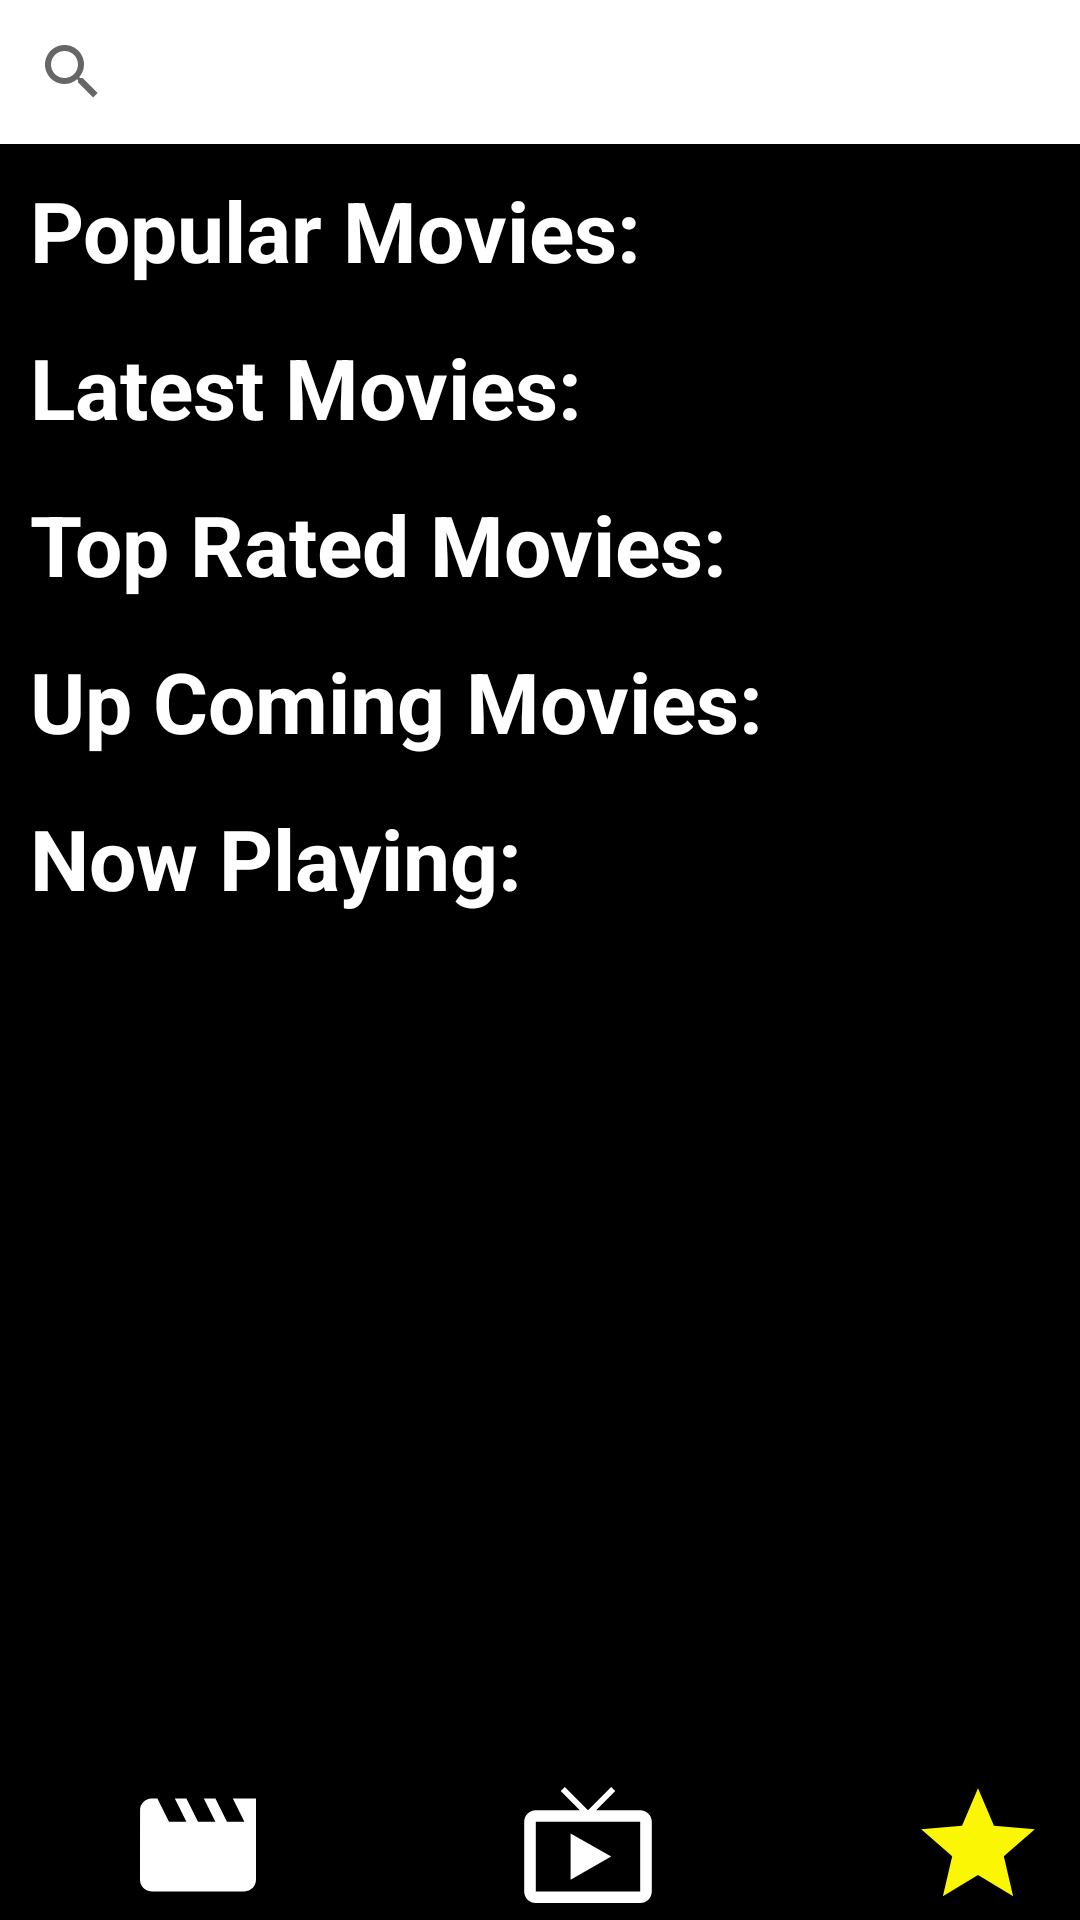

This screen was rendered from an Android layout file. Write that file and the resources it references.
<!-- AndroidManifest.xml: application theme Theme.AlkemyMoviesChallenge -->
<!-- res/layout/exaple.xml -->
<?xml version="1.0" encoding="utf-8"?>
<androidx.constraintlayout.widget.ConstraintLayout xmlns:android="http://schemas.android.com/apk/res/android"
    xmlns:app="http://schemas.android.com/apk/res-auto"
    xmlns:tools="http://schemas.android.com/tools"
    android:layout_width="match_parent"
    android:layout_height="match_parent"
    app:circularflow_radiusInDP="10dp">

    <SearchView
        android:id="@+id/searchView"
        android:layout_width="match_parent"
        android:layout_height="wrap_content"
        app:layout_constraintEnd_toEndOf="parent"
        app:layout_constraintStart_toStartOf="parent"
        app:layout_constraintTop_toTopOf="parent" />
    <ScrollView
        android:id="@+id/scrollView"
        android:layout_width="match_parent"
        android:layout_height="0dp"
        android:background="@color/black"
        app:layout_constraintBottom_toTopOf="@id/ll_menu"
        app:layout_constraintEnd_toEndOf="parent"
        app:layout_constraintStart_toStartOf="parent"
        app:layout_constraintTop_toBottomOf="@+id/searchView">

        <LinearLayout
            android:layout_width="match_parent"
            android:layout_height="wrap_content"
            android:orientation="vertical">

            <TextView
                android:id="@+id/tv_popular"
                android:layout_width="match_parent"
                android:layout_height="wrap_content"
                android:layout_marginStart="10dp"
                android:layout_marginTop="10dp"
                android:hint="@string/popularMovies"
                android:background="@color/black"
                android:textColorHint="@color/white"
                android:textColor="@color/white"
                android:textSize="28sp"
                android:textStyle="bold" />

            <androidx.recyclerview.widget.RecyclerView
                android:id="@+id/rv_popular"
                android:layout_marginTop="5dp"
                android:layout_width="match_parent"
                android:layout_height="match_parent"
                android:background="#181B47"/>
            <TextView
                android:id="@+id/tv_latest"
                android:layout_width="match_parent"
                android:layout_height="wrap_content"
                android:layout_marginStart="10dp"
                android:layout_marginTop="10dp"
                android:hint="@string/latestMovies"
                android:background="@color/black"
                android:textColorHint="@color/white"
                android:textColor="@color/white"
                android:textSize="28sp"
                android:textStyle="bold" />

            <androidx.recyclerview.widget.RecyclerView
                android:id="@+id/rv_latest"
                android:layout_marginTop="5dp"
                android:layout_width="match_parent"
                android:layout_height="match_parent"
                android:background="#181B47"/>
            <TextView
                android:id="@+id/tv_topRated"
                android:layout_width="match_parent"
                android:layout_height="wrap_content"
                android:layout_marginStart="10dp"
                android:layout_marginTop="10dp"
                android:hint="@string/topRatedMovies"
                android:background="@color/black"
                android:textColorHint="@color/white"
                android:textColor="@color/white"
                android:textSize="28sp"
                android:textStyle="bold" />

            <androidx.recyclerview.widget.RecyclerView
                android:id="@+id/rv_topRated"
                android:layout_marginTop="5dp"
                android:layout_width="match_parent"
                android:layout_height="match_parent"
                android:background="#181B47"/>
            <TextView
                android:id="@+id/tv_upComing"
                android:layout_width="match_parent"
                android:layout_height="wrap_content"
                android:layout_marginStart="10dp"
                android:layout_marginTop="10dp"
                android:hint="@string/upComingMovies"
                android:background="@color/black"
                android:textColorHint="@color/white"
                android:textColor="@color/white"
                android:textSize="28sp"
                android:textStyle="bold" />

            <androidx.recyclerview.widget.RecyclerView
                android:id="@+id/rv_upComing"
                android:layout_marginTop="5dp"
                android:layout_width="match_parent"
                android:layout_height="match_parent"
                android:background="#181B47"/>
            <TextView
                android:id="@+id/tv_nowPlaying"
                android:layout_width="match_parent"
                android:layout_height="wrap_content"
                android:layout_marginStart="10dp"
                android:layout_marginTop="10dp"
                android:hint="@string/nowPlayingMovies"
                android:background="@color/black"
                android:textColorHint="@color/white"
                android:textColor="@color/white"
                android:textSize="28sp"
                android:textStyle="bold" />

            <androidx.recyclerview.widget.RecyclerView
                android:id="@+id/rv_nowPlaying"
                android:layout_marginTop="5dp"
                android:layout_width="match_parent"
                android:layout_height="match_parent"
                android:background="#181B47"/>
        </LinearLayout>
    </ScrollView>
    <LinearLayout
        android:id="@+id/ll_menu"
        android:layout_width="match_parent"
        android:layout_height="0dp"
        android:orientation="horizontal"
        android:background="@color/black"
        app:layout_constraintBottom_toBottomOf="parent"
        app:layout_constraintEnd_toEndOf="parent"
        app:layout_constraintStart_toStartOf="parent">

        <ImageButton
            android:layout_width="130dp"
            android:layout_height="50dp"
            android:layout_marginLeft="1dp"
            android:background="@drawable/bottom_background"
            android:src="@drawable/ic_movie_foreground" />

        <ImageButton
            android:layout_width="130dp"
            android:layout_height="50dp"
            android:background="@drawable/bottom_background"
            android:src="@drawable/ic_series" />

        <ImageButton
            android:layout_width="130dp"
            android:layout_height="50dp"
            android:background="@drawable/bottom_background"
            android:src="@drawable/ic_favorites_foreground" />
    </LinearLayout>
</androidx.constraintlayout.widget.ConstraintLayout>
<!-- resources referenced by this layout -->
<resources>
  <color name="black">#FF000000</color>
  <color name="white">#FFFFFFFF</color>
  <!-- drawable bottom_background (drawable-v24) -->
  <?xml version="1.0" encoding="utf-8"?>
  <selector xmlns:android="http://schemas.android.com/apk/res/android">
      <item>
          <shape android:shape="rectangle">
              <corners android:radius="5dp" />
              <solid android:color="@color/black" />
          </shape>
      </item>
  </selector>
  <!-- drawable ic_favorites_foreground (drawable) -->
  <vector xmlns:android="http://schemas.android.com/apk/res/android"
      android:width="80dp"
      android:height="80dp"
      android:viewportWidth="108"
      android:viewportHeight="108"
      android:tint="#FAF604">
    <group android:scaleX="2.5578"
        android:scaleY="2.5578"
        android:translateX="23.3064"
        android:translateY="23.3064">
      <path
          android:fillColor="@android:color/white"
          android:pathData="M12,17.27L18.18,21l-1.64,-7.03L22,9.24l-7.19,-0.61L12,2 9.19,8.63 2,9.24l5.46,4.73L5.82,21z"/>
    </group>
  </vector>
  <!-- drawable ic_movie_foreground (drawable) -->
  <vector xmlns:android="http://schemas.android.com/apk/res/android"
      android:width="80dp"
      android:height="80dp"
      android:viewportWidth="108"
      android:viewportHeight="108"
      android:tint="#FFFFFF">
    <group android:scaleX="2.61"
        android:scaleY="2.61"
        android:translateX="22.68"
        android:translateY="22.68">
      <path
          android:fillColor="@android:color/white"
          android:pathData="M18,4l2,4h-3l-2,-4h-2l2,4h-3l-2,-4H8l2,4H7L5,4H4c-1.1,0 -1.99,0.9 -1.99,2L2,18c0,1.1 0.9,2 2,2h16c1.1,0 2,-0.9 2,-2V4h-4z"/>
    </group>
  </vector>
  <!-- drawable ic_series (drawable) -->
  <vector xmlns:android="http://schemas.android.com/apk/res/android"
      android:width="80dp"
      android:height="80dp"
      android:viewportWidth="108"
      android:viewportHeight="108"
      android:tint="#FFFFFF">
    <group android:scaleX="2.61"
        android:scaleY="2.61"
        android:translateX="22.68"
        android:translateY="22.68">
      <path
          android:fillColor="@android:color/white"
          android:pathData="M21,6h-7.59l3.29,-3.29L16,2l-4,4 -4,-4 -0.71,0.71L10.59,6L3,6c-1.1,0 -2,0.89 -2,2v12c0,1.1 0.9,2 2,2h18c1.1,0 2,-0.9 2,-2L23,8c0,-1.11 -0.9,-2 -2,-2zM21,20L3,20L3,8h18v12zM9,10v8l7,-4z"/>
    </group>
  </vector>
  <string name="latestMovies">Latest Movies:</string>
  <string name="nowPlayingMovies">Now Playing:</string>
  <string name="popularMovies">Popular Movies:</string>
  <string name="topRatedMovies">Top Rated Movies:</string>
  <string name="upComingMovies">Up Coming Movies:</string>
  <style name="Theme.AlkemyMoviesChallenge" parent="Theme.MaterialComponents.DayNight.NoActionBar">
          
          <item name="colorPrimary">@color/purple_500</item>
          <item name="colorPrimaryVariant">@color/purple_700</item>
          <item name="colorOnPrimary">@color/white</item>
          
          <item name="colorSecondary">@color/teal_200</item>
          <item name="colorSecondaryVariant">@color/teal_700</item>
          <item name="colorOnSecondary">@color/black</item>
          
          <item name="android:statusBarColor" tools:targetApi="l">?attr/colorPrimaryVariant</item>
          
      </style>
  <color name="purple_500">#FF6200EE</color>
  <color name="purple_700">#FF3700B3</color>
  <color name="teal_200">#FF03DAC5</color>
  <color name="teal_700">#FF018786</color>
</resources>
